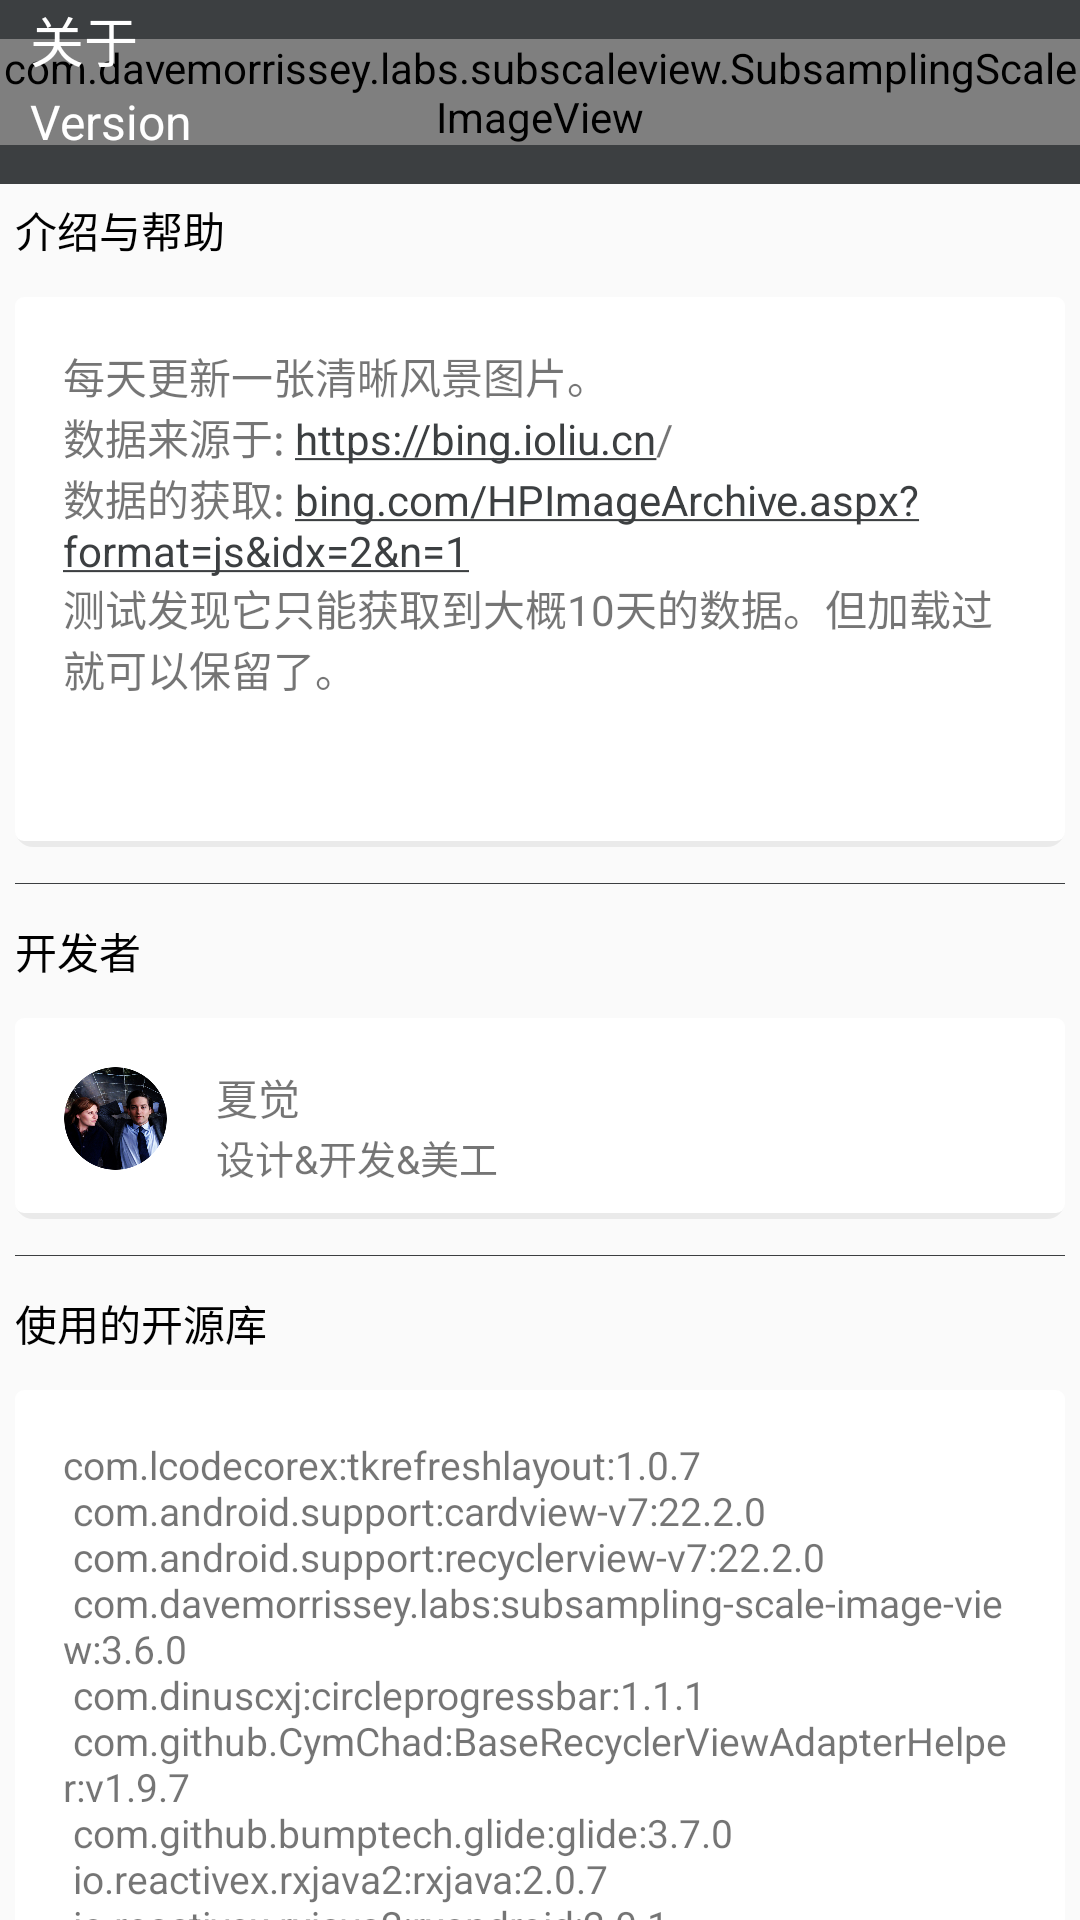

Here is an Android app screen rendered from its layout file. Give the layout XML and the strings, colors and styles it references.
<!-- AndroidManifest.xml: application theme AppTheme -->
<!-- res/layout/activity_about.xml -->
<?xml version="1.0" encoding="utf-8"?>
<android.support.design.widget.CoordinatorLayout
    xmlns:android="http://schemas.android.com/apk/res/android"
    xmlns:app="http://schemas.android.com/apk/res-auto"
    xmlns:tools="http://schemas.android.com/tools"
    android:layout_width="match_parent"
    android:layout_height="match_parent"
    android:orientation="vertical">
    

    <android.support.v4.widget.NestedScrollView
        android:layout_width="match_parent"
        android:layout_height="wrap_content"
        app:layout_behavior="@string/appbar_scrolling_view_behavior">

        <LinearLayout
            android:layout_width="match_parent"
            android:layout_height="wrap_content"
            android:orientation="vertical"
            android:padding="5dp">

            <TextView
                android:layout_width="wrap_content"
                android:layout_height="wrap_content"
                android:layout_marginBottom="12dp"
                android:text="@string/introduce_and_help"
                android:textColor="@color/bout_text_color"/>

            <RelativeLayout
                android:layout_width="match_parent"
                android:layout_height="wrap_content"
                android:background="@drawable/bg_card_nopic"
                android:padding="16dp">

                <TextView
                    android:layout_width="wrap_content"
                    android:layout_height="wrap_content"
                    android:autoLink="web"
                    android:text="@string/introduce"
                    android:textIsSelectable="true"
                    android:textSize="14sp"/>

            </RelativeLayout>

            <View
                android:layout_width="match_parent"
                android:layout_height="1px"
                android:layout_marginTop="12dp"
                android:background="@color/lin_bgck"/>

            <TextView
                android:layout_width="wrap_content"
                android:layout_height="wrap_content"
                android:layout_marginBottom="12dp"
                android:layout_marginTop="12dp"
                android:text="@string/developers"
                android:textColor="@color/bout_text_color"/>

            <RelativeLayout
                android:layout_width="match_parent"
                android:layout_height="wrap_content"
                android:background="@drawable/bg_card_nopic">

                <ImageView
                    android:id="@+id/ig_avatar_drakeet"
                    android:layout_width="35dp"
                    android:layout_height="35dp"
                    android:layout_margin="16dp"
                    android:scaleType="fitCenter"
                    android:src="@mipmap/xj"/>

                <TextView
                    android:id="@+id/drakeet"
                    android:layout_width="wrap_content"
                    android:layout_height="wrap_content"
                    android:layout_alignTop="@id/ig_avatar_drakeet"
                    android:layout_toEndOf="@id/ig_avatar_drakeet"
                    android:layout_toRightOf="@id/ig_avatar_drakeet"
                    android:text="夏觉"
                    tools:ignore="HardcodedText"/>

                <TextView
                    android:layout_width="wrap_content"
                    android:layout_height="wrap_content"
                    android:layout_below="@id/drakeet"
                    android:layout_toEndOf="@id/ig_avatar_drakeet"
                    android:layout_toRightOf="@id/ig_avatar_drakeet"
                    android:text="@string/w_code_ui"
                    android:textSize="13sp"/>

            </RelativeLayout>

            <View
                android:layout_width="match_parent"
                android:layout_height="1px"
                android:layout_marginTop="12dp"
                android:background="@color/lin_bgck"/>

            <TextView
                android:layout_width="wrap_content"
                android:layout_height="wrap_content"
                android:layout_marginBottom="12dp"
                android:layout_marginTop="12dp"
                android:text="@string/use_open_source"
                android:textColor="@color/bout_text_color"/>

            <RelativeLayout
                android:layout_width="match_parent"
                android:layout_height="wrap_content"
                android:layout_marginBottom="16dp"
                android:background="@drawable/bg_card_nopic"
                android:padding="16dp">

                <TextView
                    android:layout_width="wrap_content"
                    android:layout_height="wrap_content"
                    android:text="@string/open_source_list"
                    android:textSize="13sp"/>
            </RelativeLayout>

        </LinearLayout>

    </android.support.v4.widget.NestedScrollView>

    <include layout="@layout/about_toolbar" />

</android.support.design.widget.CoordinatorLayout>
<!-- res/layout/about_toolbar.xml (included above) -->
<android.support.design.widget.AppBarLayout
    xmlns:android="http://schemas.android.com/apk/res/android"
    xmlns:app="http://schemas.android.com/apk/res-auto"
    android:id="@+id/about_appBar"
    android:layout_width="match_parent"
    android:layout_height="wrap_content">

    <android.support.design.widget.CollapsingToolbarLayout
        android:layout_width="match_parent"
        android:layout_height="wrap_content"
        android:layout_marginLeft="0dp"
        android:layout_marginRight="0dp"
        android:background="@color/toolbar_colorAccent"
        android:contentDescription="0dp"
        app:contentScrim="@color/colorAccent"
        app:expandedTitleMarginEnd="64dp"
        app:expandedTitleMarginStart="48dp"
        app:layout_scrollFlags="scroll|exitUntilCollapsed">

        <RelativeLayout
            android:layout_width="match_parent"
            android:layout_height="match_parent">

            <com.davemorrissey.labs.subscaleview.SubsamplingScaleImageView
                android:id="@+id/about_toolbar_image"
                android:layout_width="match_parent"
                android:layout_height="wrap_content"
                android:layout_centerInParent="true"
                android:scaleType="fitXY"
                app:layout_collapseMode="parallax"/>

            <TextView
                android:id="@+id/about_title_"
                android:layout_width="wrap_content"
                android:layout_height="wrap_content"
                android:layout_alignParentBottom="true"
                android:layout_centerVertical="true"
                android:layout_marginBottom="35dp"
                android:layout_marginLeft="10dp"
                android:text="@string/about_title"
                android:textColor="@color/bout_toolbar_text_color"
                android:textSize="18sp"/>

            <TextView
                android:id="@+id/about_version"
                android:layout_width="wrap_content"
                android:layout_height="wrap_content"
                android:layout_alignParentBottom="true"
                android:layout_marginBottom="10dp"
                android:layout_marginLeft="10dp"
                android:text="@string/version"
                android:textColor="@color/bout_toolbar_text_color"
                android:textSize="16sp"/>
        </RelativeLayout>

        <android.support.v7.widget.Toolbar
            android:id="@+id/about_toolbar"
            android:layout_width="match_parent"
            android:layout_height="wrap_content"
            android:contentInsetEnd="0dp"
            android:minHeight="?android:attr/actionBarSize"
            android:fitsSystemWindows="true"
            app:contentInsetStart="0dp"
            app:layout_collapseMode="pin"
            app:popupTheme="@style/ToolbarPopupTheme">

        </android.support.v7.widget.Toolbar>

    </android.support.design.widget.CollapsingToolbarLayout>
</android.support.design.widget.AppBarLayout>
<!-- resources referenced by this layout -->
<resources>
  <color name="bout_text_color">#000000</color>
  <color name="bout_toolbar_text_color">#ffffff</color>
  <color name="colorAccent">#3C3F41</color>
  <color name="lin_bgck">#3C3F41</color>
  <color name="toolbar_colorAccent">#3C3F41</color>
  <!-- drawable bg_card_nopic (drawable) -->
  <?xml version="1.0" encoding="utf-8"?>
  <layer-list xmlns:android="http://schemas.android.com/apk/res/android">
  
      <item>
          <shape android:shape="rectangle">
              <solid android:color="#10000000"/>
              <corners android:radius="6dp"/>
          </shape>
      </item>
  
      <item android:bottom="2dp">
          <shape android:shape="rectangle">
              <solid android:color="@android:color/white"/>
              <corners android:radius="3dp"/>
          </shape>
      </item>
  
  </layer-list>
  <!-- mipmap xj: png bitmap (mipmap-hdpi, 176877 bytes) -->
  <string name="about_title">关于 </string>
  <string name="developers">开发者</string>
  <string name="introduce">
          每天更新一张清晰风景图片。\n数据来源于:
          <html><a href="#">https://bing.ioliu.cn/</a>\n数据的获取:
              <a href="#">bing.com/HPImageArchive.aspx?format=js&amp;idx=2&amp;n=1</a>
              \n测试发现它只能获取到大概10天的数据。但加载过就可以保留了。\n\n
          </html>
      </string>
  <string name="introduce_and_help">介绍与帮助</string>
  <string name="open_source_list">
      com.lcodecorex:tkrefreshlayout:1.0.7
      \n
      com.android.support:cardview-v7:22.2.0
      \n
      com.android.support:recyclerview-v7:22.2.0
      \n
      com.davemorrissey.labs:subsampling-scale-image-view:3.6.0
      \n
      com.dinuscxj:circleprogressbar:1.1.1
      \n
      com.github.CymChad:BaseRecyclerViewAdapterHelper:v1.9.7
      \n
      com.github.bumptech.glide:glide:3.7.0
      \n
      io.reactivex.rxjava2:rxjava:2.0.7
      \n
      io.reactivex.rxjava2:rxandroid:2.0.1
      \n
      com.trello.rxlifecycle2:rxlifecycle-android:2.1.0
          \n
      com.trello.rxlifecycle2:rxlifecycle-components:2.1.0
          \n
      com.trello.rxlifecycle2:rxlifecycle-navi:2.1.0
      \n
      com.squareup.retrofit2:retrofit:2.1.0
          \n
      com.squareup.retrofit2:adapter-rxjava2:2.2.0
          \n
      com.squareup.retrofit2:converter-gson:2.1.0
          \n
      com.squareup.retrofit2:converter-scalars:2.0.0
      \n
      com.squareup.okhttp3:okhttp:3.5.0
          \n
      com.squareup.okhttp3:logging-interceptor:3.6.0
      \n
      compile files(libs/universal-image-loader-1.9.5.jar
      \n
      org.greenrobot:greendao:3.2.2
          \n
      </string>
  <string name="use_open_source">使用的开源库</string>
  <string name="version">Version</string>
  <string name="w_code_ui">设计&amp;开发&amp;美工</string>
  <style name="ToolbarPopupTheme" parent="@style/ThemeOverlay.AppCompat.Dark">
          <item name="android:colorBackground">@color/menuBgColor</item>
          <item name="android:textColor">@color/bout_text_color</item>
          <item name="actionOverflowMenuStyle">@style/OverflowMenuStyle</item>
      </style>
  <style name="AppTheme" parent="Theme.AppCompat.Light.NoActionBar">
          
          <item name="colorPrimary">@color/colorPrimary</item>
          <item name="colorPrimaryDark">@color/colorPrimaryDark</item>
          <item name="colorAccent">@color/colorAccent</item>
          <item name="actionOverflowMenuStyle">@style/OverflowMenuStyle</item>
          <item name="windowActionBar">false</item>
          <item name="windowNoTitle">true</item>
          <item name="android:textColorSecondary">#ffffff</item>
      </style>
  <color name="menuBgColor">#ffffff</color>
  <style name="OverflowMenuStyle" parent="@style/Widget.AppCompat.PopupMenu.Overflow">
          
          <item name="overlapAnchor">false</item>
          
          <item name="android:dropDownVerticalOffset">5dp</item>
          
          <item name="android:dropDownHorizontalOffset">0dp</item>
      </style>
  <color name="colorPrimary">#3C3F41</color>
  <color name="colorPrimaryDark">#3C3F41</color>
</resources>
